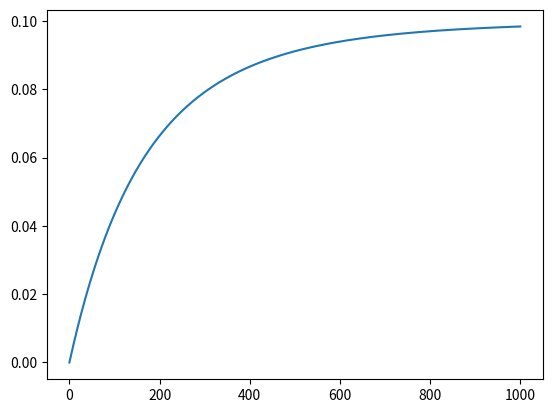

Reproduce this figure in Python.
import matplotlib.pyplot as plt

# Set parameters
in_speed = 6
salt_concentration_in = 0.1
out_speed = 5
total_water = 1000
total_salt = 0

# Initialize results array
times = [0]
values = [0]

# Initialize time variable
t = 0
t_end = 1000

while t < t_end:
    # Flow in
    total_water += in_speed
    total_salt += salt_concentration_in * in_speed
    salt_concentration = total_salt / total_water

    # Flow out
    total_water -= out_speed
    total_salt -= salt_concentration * out_speed
    salt_concentration = total_salt / total_water
    
    # Set new time
    t+=1

    # Add values to results
    times.append(t)
    values.append(salt_concentration)

# Create the plot
plt.plot(times,values)
plt.show()